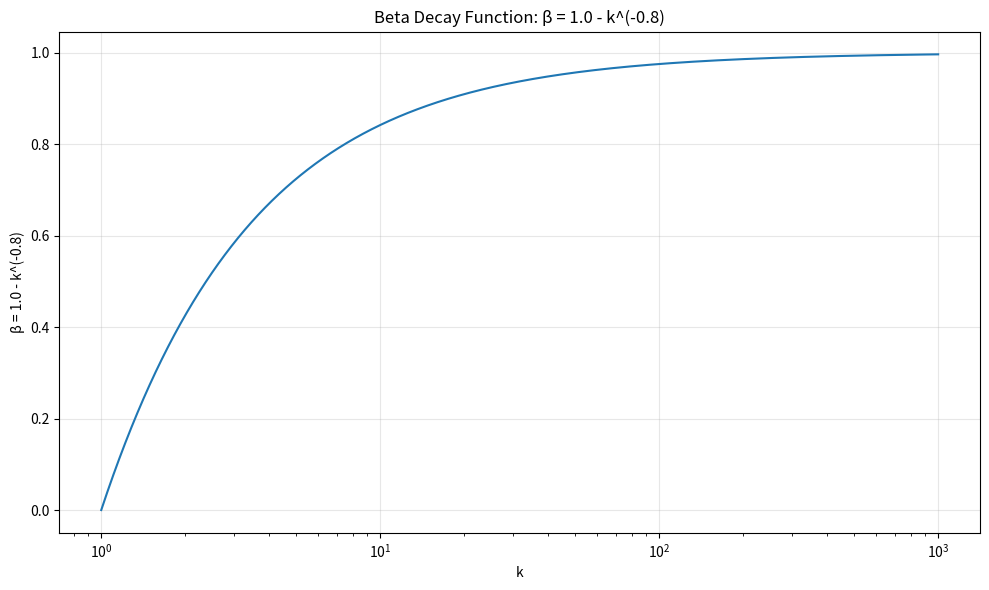

Reproduce this figure in Python. (Note: this script raises an exception after producing the figure.)
import numpy as np
import matplotlib.pyplot as plt

# Create k values from a small positive number to 10^6
k = np.logspace(0, 3, 10000)  # 10000 points from 0.001 to 1,000,000

# Calculate beta = 1.0 - k^(-0.8)
beta = 1.0 - k ** (-0.8)

# Create the plot
plt.figure(figsize=(10, 6))
plt.semilogx(k, beta)
plt.xlabel("k")
plt.ylabel("β = 1.0 - k^(-0.8)")
plt.title("Beta Decay Function: β = 1.0 - k^(-0.8)")
plt.grid(True, alpha=0.3)
# plt.ylim(-0.1, 1.1)  # Set y-axis limits for better visualization

# Show the plot
plt.tight_layout()
fname = "playground/plots/beta_decay.png"
plt.savefig(fname)
print(f"Saved plot to {fname}")
plt.close()
